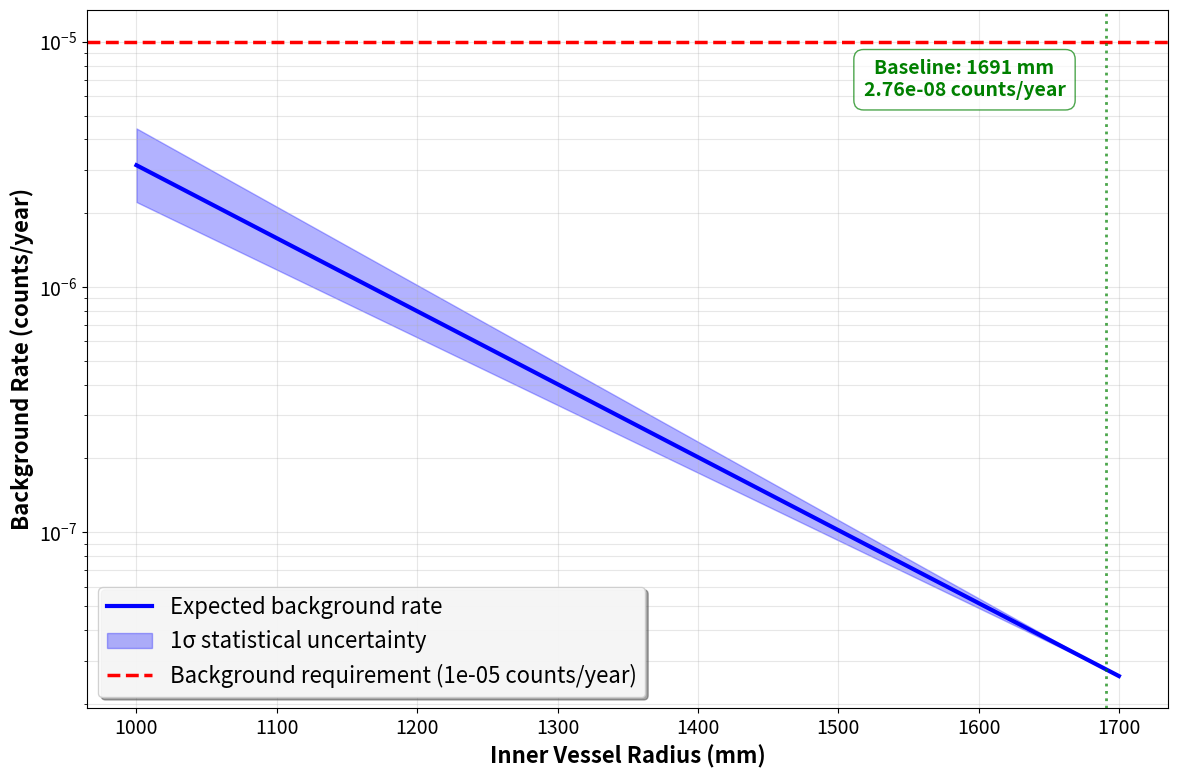

Write the Python code that produced this figure. (Note: this script raises an exception after producing the figure.)
import numpy as np
import matplotlib.pyplot as plt

# Constants from the document
r0 = 1691  # baseline inner vessel radius in mm
B0 = 2.76e-8  # baseline background rate in counts/year
mu = 0.00685  # effective attenuation coefficient in 1/mm from Cryostat background section
mu_error = 0.0005  # uncertainty in attenuation coefficient (1σ)
background_requirement = 1e-5  # requirement in counts/year

# Function to calculate background rate for a given radius
def background_rate(r, mu_value):
    """
    Calculate background rate using the equation from the document:
    B(r) = B0 * exp(-μ(r-r0))
    
    Parameters:
    r (float or array): Inner vessel radius in mm
    mu_value (float): Attenuation coefficient in 1/mm
    
    Returns:
    float or array: Background rate in counts/year
    """
    return B0 * np.exp(-mu_value * (r - r0))

# Range of radii to consider (from 1000 to 1700 mm as in the document)
radii = np.linspace(1000, 1700, 100)

# Calculate background rates
background_rates = background_rate(radii, mu)
# Lower mu means higher background (less attenuation)
background_rates_upper = background_rate(radii, mu - mu_error)  
# Higher mu means lower background (more attenuation)
background_rates_lower = background_rate(radii, mu + mu_error)  

# Create the plot
plt.figure(figsize=(12, 8))

# Set bigger font sizes
plt.rcParams.update({'font.size': 14, 'axes.labelsize': 16, 'axes.titlesize': 18, 
                     'xtick.labelsize': 14, 'ytick.labelsize': 14, 'legend.fontsize': 14})

# Plot the background rates with uncertainty band
plt.semilogy(radii, background_rates, 'b-', linewidth=3, label='Expected background rate')
plt.fill_between(radii, background_rates_lower, background_rates_upper, color='b', alpha=0.3, 
                 label='1σ statistical uncertainty')

# Plot the requirement line
plt.axhline(y=background_requirement, color='r', linestyle='--', linewidth=2.5,
            label=f'Background requirement ({background_requirement:.0e} counts/year)')

# Add annotation for baseline
plt.axvline(x=r0, color='g', linestyle=':', alpha=0.7, linewidth=2)
# Move the green text inside the plot area
plt.text(1590, 7e-6, f'Baseline: {r0} mm\n{B0:.2e} counts/year', 
         bbox=dict(facecolor='white', alpha=0.7, edgecolor='green', boxstyle='round,pad=0.5'),
         va='center', ha='center', color='green', fontsize=14, fontweight='bold')

# Add labels and title
plt.xlabel('Inner Vessel Radius (mm)', fontweight='bold')
plt.ylabel('Background Rate (counts/year)', fontweight='bold')
#plt.title('Evolution of Water Shield Background Rate with Inner Vessel Radius', fontweight='bold', pad=15)
plt.grid(True, which="both", ls="-", alpha=0.3)
plt.legend(loc='lower left', framealpha=0.9, fontsize=16, frameon=True, fancybox=True, shadow=True)

# Set y-axis limits to match the figure in the document
#plt.ylim(1e-9, 1e-4)

plt.tight_layout()
plt.savefig("water_analysis/water_bkgd_vs_HFE.png")
plt.show()

# Print some key values for reference
print(f"Baseline radius: {r0} mm")
print(f"Baseline background rate: {B0:.2e} counts/year")
print(f"Attenuation coefficient: {mu:.5f} per mm (mean value from Cryostat Background section)")

# Calculate and print the minimum radius that keeps the background below the requirement
r_min = r0 - (1/mu) * np.log(background_requirement / B0)
print(f"Minimum radius to stay below requirement: {r_min:.1f} mm")